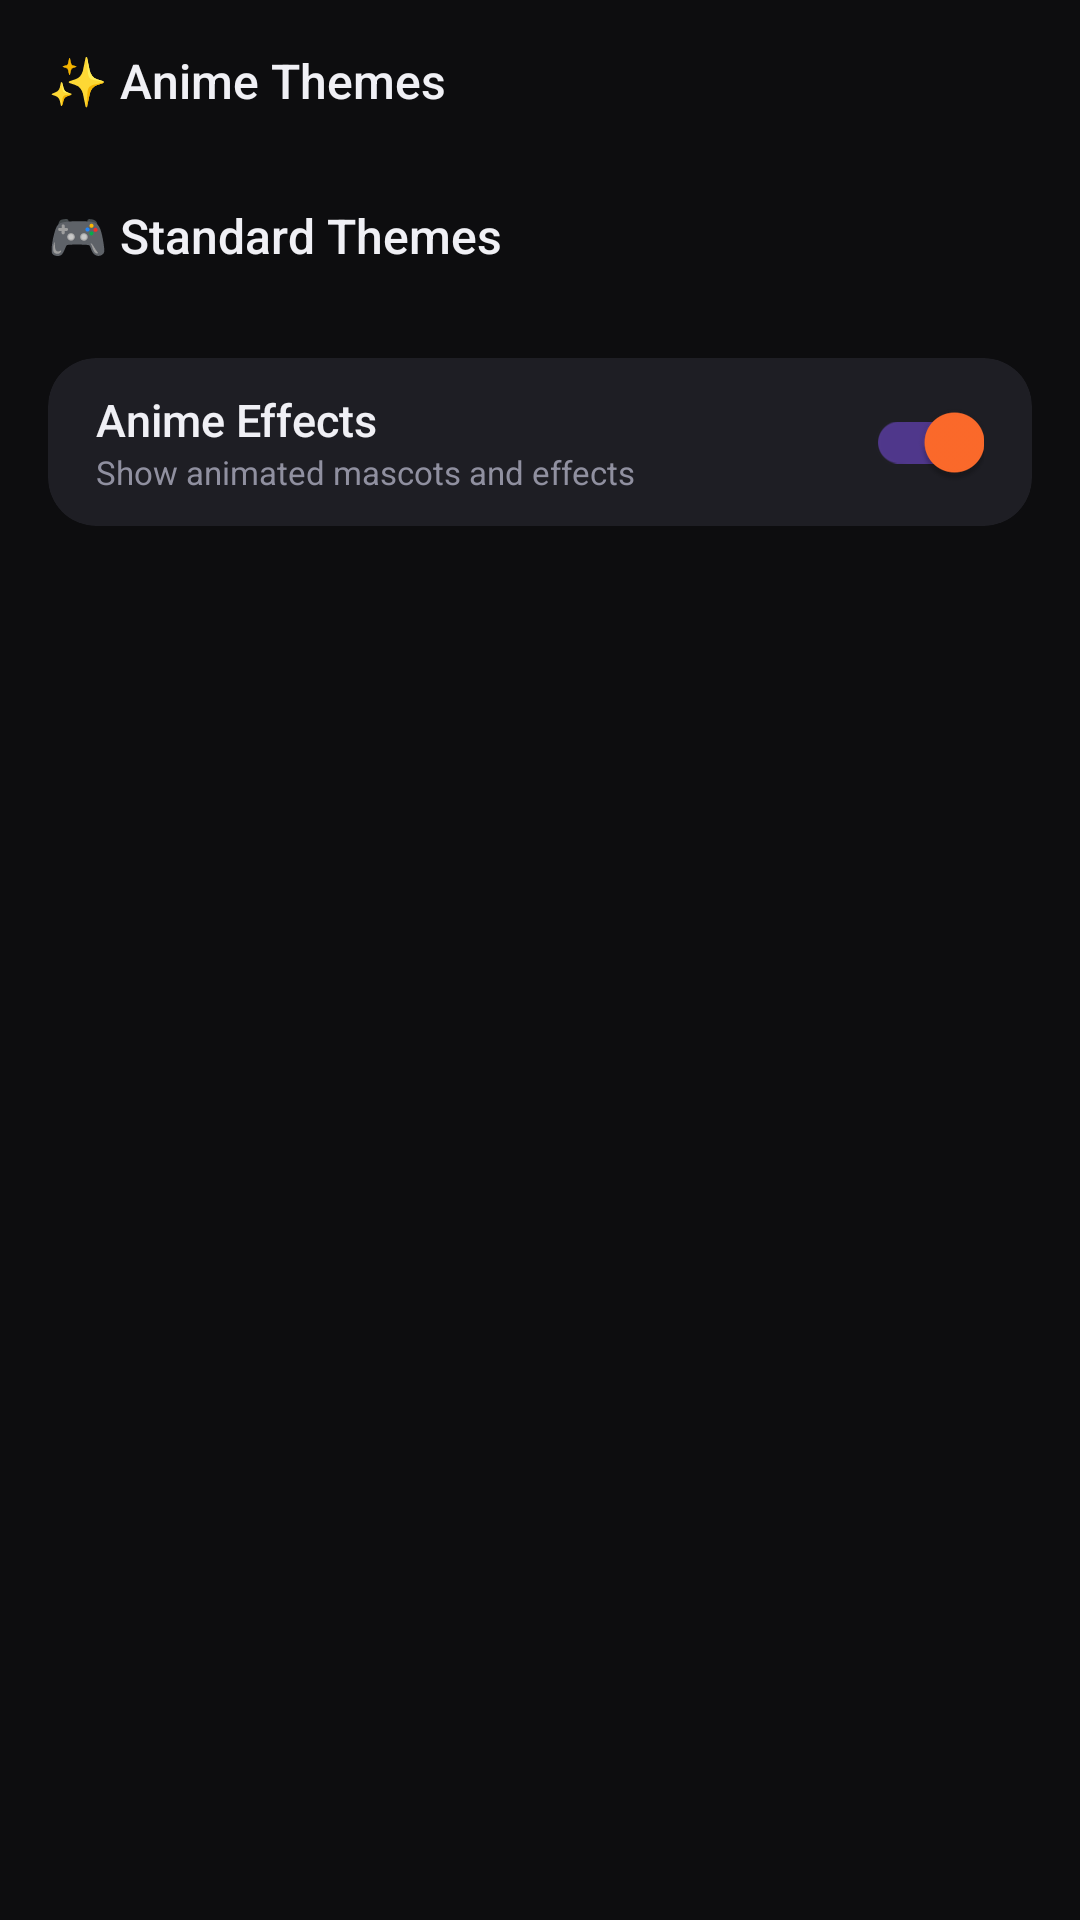

Here is an Android app screen rendered from its layout file. Give the layout XML and the strings, colors and styles it references.
<!-- AndroidManifest.xml: application theme Theme.SparkLauncher -->
<!-- res/layout/fragment_theme_settings.xml -->
<?xml version="1.0" encoding="utf-8"?>
<androidx.core.widget.NestedScrollView
    xmlns:android="http://schemas.android.com/apk/res/android"
    xmlns:app="http://schemas.android.com/apk/res-auto"
    android:layout_width="match_parent"
    android:layout_height="match_parent">

    <LinearLayout
        android:layout_width="match_parent"
        android:layout_height="wrap_content"
        android:orientation="vertical"
        android:padding="16dp">

        
        <TextView
            android:id="@+id/tv_section_anime"
            android:layout_width="wrap_content"
            android:layout_height="wrap_content"
            android:text="✨ Anime Themes"
            android:textColor="@color/text_primary"
            android:textSize="16sp"
            android:fontFamily="sans-serif-medium"
            android:layout_marginBottom="10dp" />

        <androidx.recyclerview.widget.RecyclerView
            android:id="@+id/rv_anime_themes"
            android:layout_width="match_parent"
            android:layout_height="wrap_content"
            android:nestedScrollingEnabled="false"
            android:layout_marginBottom="20dp" />

        
        <TextView
            android:id="@+id/tv_section_standard"
            android:layout_width="wrap_content"
            android:layout_height="wrap_content"
            android:text="🎮 Standard Themes"
            android:textColor="@color/text_primary"
            android:textSize="16sp"
            android:fontFamily="sans-serif-medium"
            android:layout_marginBottom="10dp" />

        <androidx.recyclerview.widget.RecyclerView
            android:id="@+id/rv_standard_themes"
            android:layout_width="match_parent"
            android:layout_height="wrap_content"
            android:nestedScrollingEnabled="false"
            android:layout_marginBottom="20dp" />

        
        <androidx.cardview.widget.CardView
            android:layout_width="match_parent"
            android:layout_height="wrap_content"
            style="@style/Widget.Spark.Card">

            <LinearLayout
                android:layout_width="match_parent"
                android:layout_height="56dp"
                android:orientation="horizontal"
                android:paddingHorizontal="16dp"
                android:gravity="center_vertical">

                <LinearLayout
                    android:layout_width="0dp"
                    android:layout_weight="1"
                    android:layout_height="wrap_content"
                    android:orientation="vertical">

                    <TextView
                        android:layout_width="wrap_content"
                        android:layout_height="wrap_content"
                        android:text="Anime Effects"
                        android:textColor="@color/text_primary"
                        android:textSize="15sp"
                        android:fontFamily="sans-serif-medium" />

                    <TextView
                        android:layout_width="wrap_content"
                        android:layout_height="wrap_content"
                        android:text="Show animated mascots and effects"
                        android:textColor="@color/text_secondary"
                        android:textSize="11sp" />
                </LinearLayout>

                <com.google.android.material.switchmaterial.SwitchMaterial
                    android:id="@+id/switch_anime_effects"
                    android:layout_width="wrap_content"
                    android:layout_height="wrap_content"
                    android:checked="true" />
            </LinearLayout>
        </androidx.cardview.widget.CardView>

    </LinearLayout>
</androidx.core.widget.NestedScrollView>
<!-- resources referenced by this layout -->
<resources>
  <color name="text_primary">#F0F0F5</color>
  <color name="text_secondary">#9090A0</color>
  <style name="Widget.Spark.Card" parent="Widget.Material3.CardView.Elevated">
          <item name="cardBackgroundColor">@color/surface_card</item>
          <item name="cardCornerRadius">16dp</item>
          <item name="cardElevation">0dp</item>
          <item name="strokeColor">@color/divider</item>
          <item name="strokeWidth">1dp</item>
      </style>
  <style name="Theme.SparkLauncher" parent="Theme.Material3.Dark.NoActionBar">
          <item name="colorPrimary">@color/accent_spark_orange</item>
          <item name="colorOnPrimary">@color/white</item>
          <item name="colorSecondary">@color/accent_spark_orange</item>
          <item name="colorOnSecondary">@color/white</item>
          <item name="colorSurface">@color/surface_dark</item>
          <item name="colorOnSurface">@color/text_primary</item>
          <item name="android:colorBackground">@color/bg_dark</item>
          <item name="colorError">@color/error_red</item>
          <item name="android:statusBarColor">@android:color/transparent</item>
          <item name="android:navigationBarColor">@color/bg_dark</item>
          <item name="android:windowTranslucentStatus">true</item>
      </style>
  <color name="surface_card">#1E1E24</color>
  <color name="divider">#2A2A35</color>
  <color name="accent_spark_orange">#FF6B2B</color>
  <color name="white">#FFFFFFFF</color>
  <color name="surface_dark">#16161A</color>
  <color name="bg_dark">#0D0D0F</color>
  <color name="error_red">#FF4757</color>
</resources>
